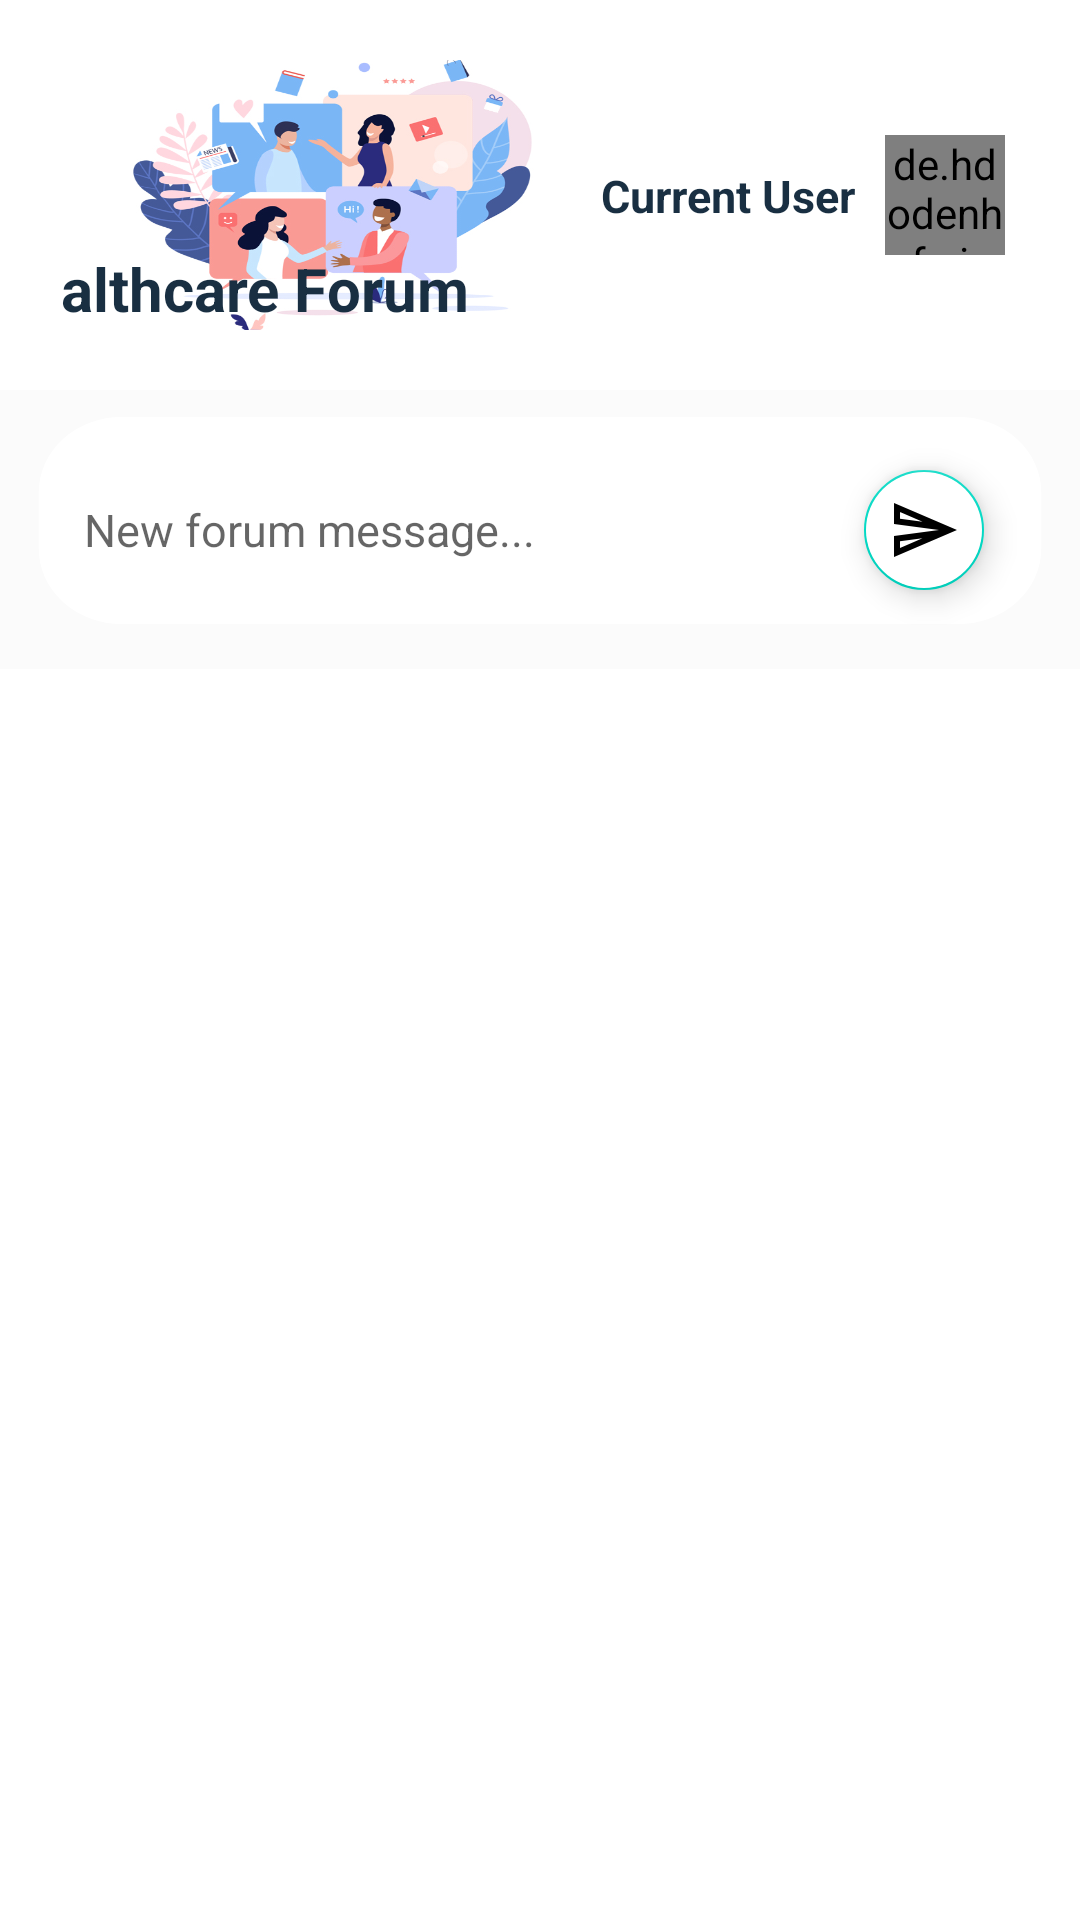

Produce the Android XML layout that renders to this screen, including the resource entries it uses.
<!-- AndroidManifest.xml: application theme Theme.SchoolChattingApp -->
<!-- res/layout/fragment_forum.xml -->
<?xml version="1.0" encoding="utf-8"?>
<LinearLayout xmlns:android="http://schemas.android.com/apk/res/android"
    xmlns:app="http://schemas.android.com/apk/res-auto"
    xmlns:tools="http://schemas.android.com/tools"
    android:layout_width="match_parent"
    android:layout_height="match_parent"
    android:orientation="vertical"
    tools:context=".presentation.forum.forumfeed.ForumFragment">

    <androidx.constraintlayout.widget.ConstraintLayout
        android:layout_width="match_parent"
        android:layout_height="130dp"
        android:padding="20dp">

        <ImageView
            android:id="@+id/imageView7"
            android:layout_width="@dimen/forum_image_width"
            android:layout_height="@dimen/forum_image_height"
            android:background="@drawable/sharing"
            app:layout_constraintBottom_toBottomOf="parent"
            app:layout_constraintEnd_toStartOf="@+id/tvCurrentUser"
            app:layout_constraintStart_toStartOf="parent"
            app:layout_constraintTop_toTopOf="parent" />

        <TextView
            android:layout_width="wrap_content"
            android:layout_height="wrap_content"
            android:text="@string/healthcare_forum"
            android:textColor="@color/custom_text_color"
            android:textSize="@dimen/text_title_size"
            android:textStyle="bold"
            app:layout_constraintBottom_toBottomOf="@+id/imageView7"
            app:layout_constraintStart_toStartOf="@+id/imageView7"
            app:layout_constraintTop_toTopOf="@+id/imageView7"
            app:layout_constraintVertical_bias="0.928" />

        <de.hdodenhof.circleimageview.CircleImageView
            android:id="@+id/ivUser"
            android:layout_width="@dimen/forum_userimage_width"
            android:layout_height="@dimen/forum_userimage_height"
            android:layout_marginEnd="5dp"
            android:src="@drawable/ic_profileicon"
            app:layout_constraintBottom_toBottomOf="parent"
            app:layout_constraintEnd_toEndOf="parent"
            app:layout_constraintTop_toTopOf="parent" />

        <TextView
            android:id="@+id/tvCurrentUser"
            android:layout_width="wrap_content"
            android:layout_height="wrap_content"
            android:layout_marginEnd="55dp"
            android:elevation="10dp"
            android:text="@string/current_user"
            android:textColor="@color/custom_text_color"
            android:textSize="@dimen/text_subtitle_size"
            android:textStyle="bold"
            app:layout_constraintBottom_toBottomOf="parent"
            app:layout_constraintEnd_toEndOf="parent"
            app:layout_constraintTop_toTopOf="parent" />

    </androidx.constraintlayout.widget.ConstraintLayout>

    <androidx.constraintlayout.widget.ConstraintLayout
        android:layout_width="match_parent"
        android:layout_height="wrap_content"
        android:background="@color/message_background_color"
        android:padding="3dp">

        <EditText
            android:id="@+id/etForum"
            android:layout_width="match_parent"
            android:layout_height="wrap_content"
            android:background="@drawable/ic_whitebg"
            android:hint="@string/new_forum_message"
            android:paddingLeft="25dp"
            android:textColor="@color/message_text_color"
            android:textSize="15sp"
            app:layout_constraintBottom_toBottomOf="parent"
            app:layout_constraintEnd_toEndOf="parent"
            app:layout_constraintStart_toStartOf="parent"
            app:layout_constraintTop_toTopOf="parent" />

        <com.google.android.material.floatingactionbutton.FloatingActionButton
            android:id="@+id/bvSent"
            android:layout_width="wrap_content"
            android:layout_height="wrap_content"
            android:layout_marginEnd="@dimen/button_margin_end"
            android:backgroundTint="@color/white"
            android:src="@drawable/ic_sent"
            app:fabSize="mini"
            app:layout_constraintBottom_toBottomOf="@+id/etForum"
            app:layout_constraintEnd_toEndOf="parent"
            app:layout_constraintTop_toTopOf="@+id/etForum" />
    </androidx.constraintlayout.widget.ConstraintLayout>

    <androidx.constraintlayout.widget.ConstraintLayout
        android:layout_width="match_parent"
        android:layout_height="match_parent">

        <ProgressBar
            android:id="@+id/pgBar"
            android:layout_width="wrap_content"
            android:layout_height="wrap_content"
            app:layout_constraintBottom_toBottomOf="parent"
            app:layout_constraintEnd_toEndOf="parent"
            app:layout_constraintStart_toStartOf="parent"
            app:layout_constraintTop_toTopOf="parent" />


        <androidx.recyclerview.widget.RecyclerView
            android:id="@+id/rvForum"
            android:layout_width="match_parent"
            android:layout_height="match_parent"
            android:padding="10dp"
            app:layoutManager="androidx.recyclerview.widget.LinearLayoutManager" />

    </androidx.constraintlayout.widget.ConstraintLayout>

</LinearLayout>
<!-- resources referenced by this layout -->
<resources>
  <color name="custom_text_color">#192F42</color>
  <color name="message_background_color">#F0FBFBFB</color>
  <color name="message_text_color">#878787</color>
  <color name="white">#FFFFFFFF</color>
  <dimen name="button_margin_end">25dp</dimen>
  <dimen name="forum_image_height">100dp</dimen>
  <dimen name="forum_image_width">230dp</dimen>
  <dimen name="forum_userimage_height">40dp</dimen>
  <dimen name="forum_userimage_width">40dp</dimen>
  <dimen name="text_subtitle_size">15sp</dimen>
  <dimen name="text_title_size">20sp</dimen>
  <!-- drawable ic_sent (drawable) -->
  <vector xmlns:android="http://schemas.android.com/apk/res/android"
      android:width="30.382dp"
      android:height="30.382dp"
      android:viewportWidth="30.382"
      android:viewportHeight="30.382">
    <path
        android:pathData="M5.076,7.634l9.507,4.076L5.064,10.444l0.013,-2.81m9.494,11.039L5.064,22.749L5.064,19.938l9.507,-1.266M2.545,3.798 L2.532,12.659l18.989,2.532L2.532,17.723l0.013,8.861L29.116,15.191Z"
        android:fillColor="#FF192F42"/>
  </vector>
  <!-- drawable ic_whitebg (drawable) -->
  <vector xmlns:android="http://schemas.android.com/apk/res/android"
      android:width="321dp"
      android:height="87dp"
      android:viewportWidth="321"
      android:viewportHeight="87">
  
      <path
          android:pathData="M34,6.5L287,6.5A24.5,24.5 0,0 1,311.5 31L311.5,50A24.5,24.5 0,0 1,287 74.5L34,74.5A24.5,24.5 0,0 1,9.5 50L9.5,31A24.5,24.5 0,0 1,34 6.5z"
          android:strokeWidth="1"
          android:fillColor="#FFFFFF"
          android:strokeColor="#FFFFFF"/>
  </vector>
  <!-- drawable sharing: jpg bitmap (drawable, 131161 bytes) -->
  <string name="current_user">Current User</string>
  <string name="healthcare_forum">Healthcare Forum</string>
  <string name="new_forum_message">New forum message...</string>
  <style name="Theme.SchoolChattingApp" parent="Theme.MaterialComponents.Light.DarkActionBar">
          
          <item name="colorPrimary">#445563</item>
          <item name="colorPrimaryVariant">@color/pb_light</item>
          <item name="colorOnPrimary">@color/pb_dark</item>
          
          <item name="colorSecondary">@color/teal_200</item>
          <item name="colorSecondaryVariant">@color/teal_700</item>
          <item name="colorOnSecondary">@color/black</item>
          
          <item name="android:statusBarColor" tools:targetApi="l">?attr/colorPrimaryVariant</item>
          
      </style>
  <color name="pb_light">#5eb8ff</color>
  <color name="pb_dark">#005b9f</color>
  <color name="teal_200">#FF03DAC5</color>
  <color name="teal_700">#FF018786</color>
  <color name="black">#FF000000</color>
</resources>
